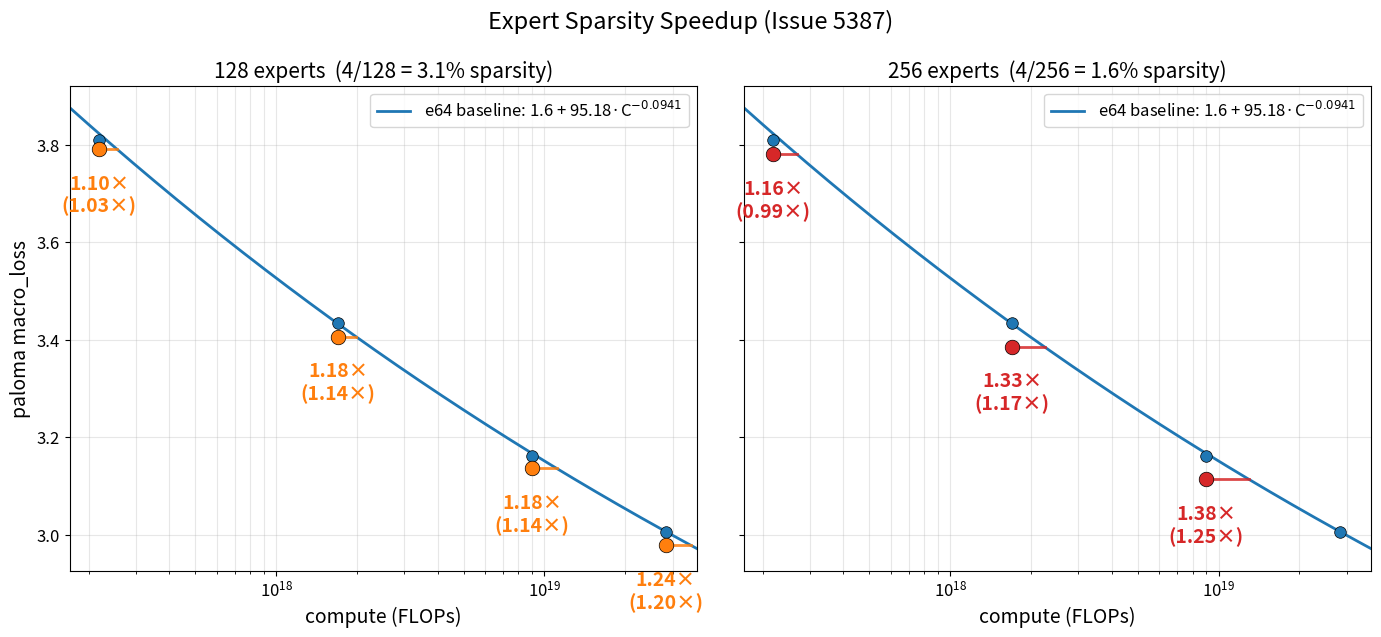

Here is the Python script that generated this plot: (Note: this script raises an exception after producing the figure.)
"""Expert Sparsity Speedup (Issue 5387): two subplots, e128 and e256 vs e64 baseline curve."""

import os

import matplotlib.pyplot as plt
import numpy as np

L_inf = 1.6
A = 95.18
alpha = 0.0941

baselines = [
    (2.19e17, 3.8104, "d512"),
    (1.70e18, 3.4339, "d768"),
    (9.00e18, 3.1605, "d1024"),
    (2.83e19, 3.0065, "d1280"),
]
# (dim, loss, tps, effective_speedup_from_table) from issue table
e64_tps = {512: 407378, 768: 274431, 1024: 176935, 1280: 128435}
e128 = [
    (512, 3.7910, 380640, 1.026),
    (768, 3.4059, 264680, 1.136),
    (1024, 3.1359, 170963, 1.144),
    (1280, 2.9784, 124474, 1.201),
]
e256 = [
    (512, 3.7801, 349528, 0.994),
    (768, 3.3851, 241107, 1.170),
    (1024, 3.1138, 160459, 1.252),
    # d1280 crashed
]
dim_to_budget = {512: 2.19e17, 768: 1.70e18, 1024: 9.00e18, 1280: 2.83e19}

plt.rcParams.update({"font.size": 13})
fig, axes = plt.subplots(1, 2, figsize=(14, 6.5), sharey=True)

x_lo, x_hi = 1.7e17, 3.7e19
c_grid = np.geomspace(x_lo, x_hi, 200)
loss_grid = L_inf + A * c_grid ** (-alpha)

def _draw(ax, points, title, color):
    # Baseline curve
    ax.plot(c_grid, loss_grid, "-", color="#1f77b4", lw=2, label=f"e64 baseline: 1.6 + {A}·C$^{{-{alpha:.4f}}}$")
    # Baseline data points (no per-dim labels — they're already visible from the new-point columns).
    bx = [b[0] for b in baselines]
    by = [b[1] for b in baselines]
    ax.scatter(bx, by, s=70, color="#1f77b4", edgecolors="black", lw=0.5, zorder=4)
    # New data points
    for dim, loss, var_tps, effective in points:
        c = dim_to_budget[dim]
        bl_loss = next(b[1] for b in baselines if b[2] == f"d{dim}")
        bl_tps = e64_tps[dim]
        # Equal-TPS (pure-quality) speedup: factor out the throughput difference.
        # effective = eq_tps * (var_tps / bl_tps), so eq_tps = effective * bl_tps / var_tps.
        eq_tps = effective * bl_tps / var_tps
        # Project the new-point loss onto the baseline curve: solve for C s.t.
        # loss = L_inf + A * C^-alpha  =>  C = (A / (loss - L_inf))^(1/alpha).
        c_proj = (A / (loss - L_inf)) ** (1 / alpha)
        ax.plot([c, c_proj], [loss, loss], color=color, lw=2, alpha=0.85, zorder=4)
        ax.scatter([c], [loss], s=110, color=color, edgecolors="black", lw=0.5, zorder=5)
        # Labels below: eq-TPS speedup (main), effective in parens.
        ax.annotate(
            f"{eq_tps:.2f}×\n({effective:.2f}×)",
            xy=(c, loss), xytext=(0, -18), textcoords="offset points",
            fontsize=14, color=color, ha="center", va="top", fontweight="bold",
        )
    ax.set_xscale("log")
    ax.set_xlim(x_lo, x_hi)
    ax.set_xlabel("compute (FLOPs)", fontsize=14)
    ax.set_title(title, fontsize=15)
    ax.tick_params(axis="both", labelsize=12)
    ax.grid(True, which="both", alpha=0.3)
    ax.legend(loc="upper right", fontsize=12)

_draw(axes[0], e128, "128 experts  (4/128 = 3.1% sparsity)", "#ff7f0e")
_draw(axes[1], e256, "256 experts  (4/256 = 1.6% sparsity)", "#d62728")
axes[0].set_ylabel("paloma macro_loss", fontsize=14)

fig.suptitle("Expert Sparsity Speedup (Issue 5387)", fontsize=17)
fig.tight_layout()
out = os.path.join(os.path.dirname(os.path.abspath(__file__)), "expert_count_speedup.png")
fig.savefig(out, dpi=140, bbox_inches="tight")
print(f"wrote {out}")
